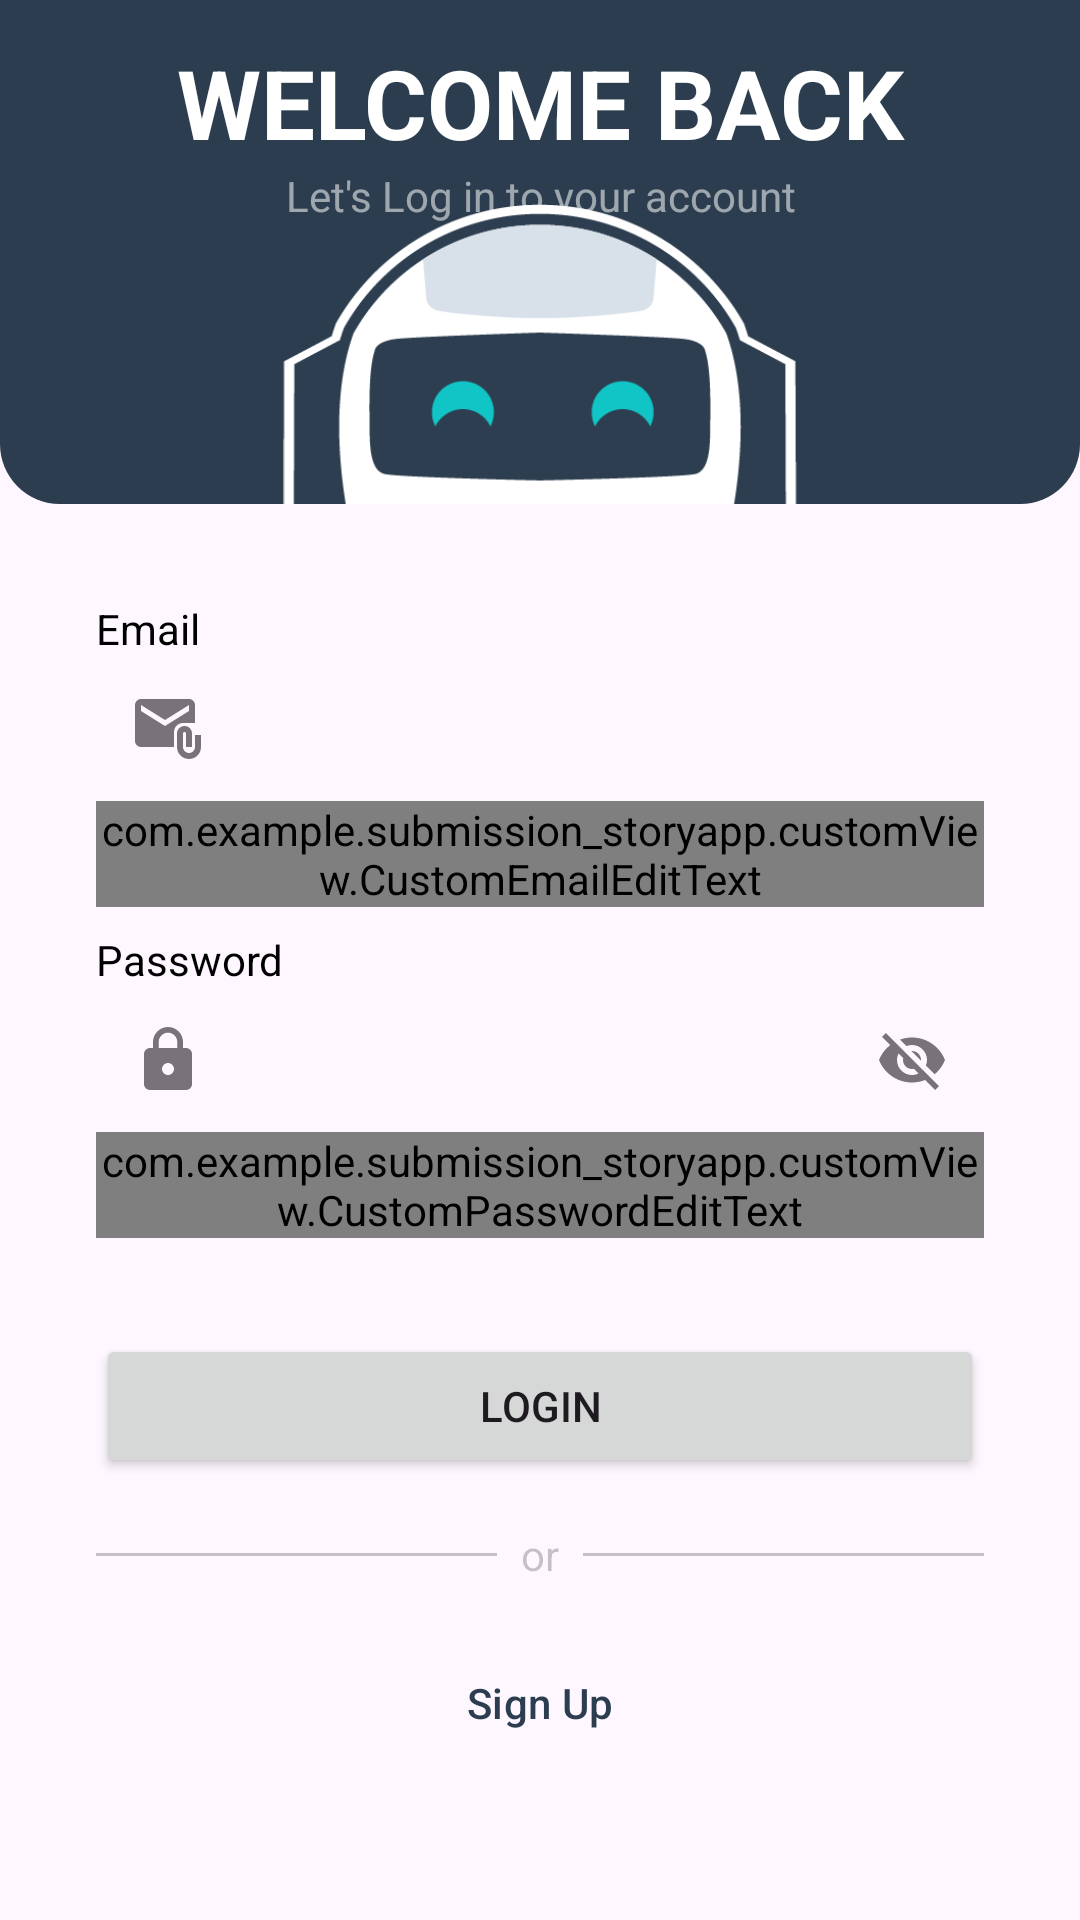

Write the Android layout XML for this screen, with the resource values it uses.
<!-- AndroidManifest.xml: application theme Theme.SubmissionStoryApp -->
<!-- res/layout/activity_login.xml -->
<?xml version="1.0" encoding="utf-8"?>
<androidx.constraintlayout.widget.ConstraintLayout xmlns:android="http://schemas.android.com/apk/res/android"
    xmlns:app="http://schemas.android.com/apk/res-auto"
    xmlns:tools="http://schemas.android.com/tools"
    android:id="@+id/main"
    android:layout_width="match_parent"
    android:layout_height="match_parent"
    tools:context=".view.login.LoginActivity">

    <View
        android:id="@+id/top_background"
        android:layout_width="match_parent"
        android:layout_height="wrap_content"
        android:layout_marginBottom="32dp"
        android:background="@drawable/custom_background"
        app:layout_constraintBottom_toTopOf="@id/tv_login_email" />


    <TextView
        android:id="@+id/tv_welcome"
        android:layout_width="match_parent"
        android:layout_height="wrap_content"
        android:gravity="center"
        android:text="@string/tv_welcome"
        android:textColor="@color/white"
        android:textSize="32sp"
        android:textStyle="bold"
        app:layout_constraintBottom_toTopOf="@id/iv_robo"
        app:layout_constraintEnd_toEndOf="parent"
        app:layout_constraintStart_toStartOf="parent"
        app:layout_constraintTop_toTopOf="parent" />

    <TextView
        android:layout_width="match_parent"
        android:layout_height="wrap_content"
        app:layout_constraintTop_toBottomOf="@id/tv_welcome"
        app:layout_constraintStart_toStartOf="parent"
        app:layout_constraintEnd_toEndOf="parent"
        android:gravity="center"
        android:textColor="#8AFFFFFF"
        android:text="@string/tv_login_text"/>

    <ImageView
        android:id="@+id/iv_robo"
        android:layout_width="200dp"
        android:layout_height="100dp"
        android:contentDescription="@string/robo"
        android:src="@drawable/img"
        app:layout_constraintBottom_toBottomOf="@id/top_background"
        app:layout_constraintEnd_toEndOf="parent"
        app:layout_constraintStart_toStartOf="parent" />

    <TextView
        android:id="@+id/tv_login_email"
        android:layout_width="wrap_content"
        android:layout_height="wrap_content"
        android:layout_marginStart="32dp"
        android:text="@string/tv_email"
        android:textColor="@color/black"
        app:layout_constraintBottom_toTopOf="@id/ed_login_email_layout"
        app:layout_constraintStart_toStartOf="parent"
        tools:alpha="100" />

    <com.google.android.material.textfield.TextInputLayout
        android:id="@+id/ed_login_email_layout"
        style="@style/Widget.MaterialComponents.TextInputLayout.OutlinedBox"
        android:layout_width="0dp"
        android:layout_height="wrap_content"
        android:layout_marginStart="32dp"
        android:layout_marginEnd="32dp"
        android:layout_marginBottom="8dp"
        app:layout_constraintBottom_toTopOf="@id/tv_login_password"
        app:layout_constraintEnd_toEndOf="parent"
        app:layout_constraintStart_toStartOf="parent"
        app:startIconDrawable="@drawable/ic_email"
        tools:alpha="100">

        <com.example.submission_storyapp.customView.CustomEmailEditText
            android:id="@+id/ed_login_email"
            android:layout_width="match_parent"
            android:layout_height="wrap_content"
            android:ems="10"
            android:inputType="textEmailAddress"
            tools:ignore="SpeakableTextPresentCheck" />
    </com.google.android.material.textfield.TextInputLayout>

    <TextView
        android:id="@+id/tv_login_password"
        android:layout_width="wrap_content"
        android:layout_height="wrap_content"
        android:layout_marginStart="32dp"
        android:layout_marginTop="8dp"
        android:text="@string/tv_password"
        android:textColor="@color/black"
        app:layout_constraintBottom_toTopOf="@id/ed_login_password_layout"
        app:layout_constraintStart_toStartOf="parent"
        tools:alpha="100" />

    <com.google.android.material.textfield.TextInputLayout
        android:id="@+id/ed_login_password_layout"
        style="@style/Widget.MaterialComponents.TextInputLayout.OutlinedBox"
        android:layout_width="0dp"
        android:layout_height="wrap_content"
        android:layout_marginStart="32dp"
        android:layout_marginEnd="32dp"
        android:layout_marginBottom="32dp"
        app:endIconMode="password_toggle"
        app:layout_constraintBottom_toTopOf="@id/btn_login"
        app:layout_constraintEnd_toEndOf="parent"
        app:layout_constraintStart_toStartOf="parent"
        app:startIconDrawable="@drawable/ic_password"
        tools:alpha="100">

        <com.example.submission_storyapp.customView.CustomPasswordEditText
            android:id="@+id/ed_login_password"
            android:layout_width="match_parent"
            android:layout_height="wrap_content"
            android:ems="10"
            android:inputType="textPassword"
            tools:ignore="SpeakableTextPresentCheck" />
    </com.google.android.material.textfield.TextInputLayout>

    <Button
        android:id="@+id/btn_login"
        android:layout_width="match_parent"
        android:layout_height="wrap_content"
        android:layout_marginVertical="8dp"
        android:layout_marginStart="32dp"
        android:layout_marginEnd="32dp"
        android:text="@string/btn_login"
        app:layout_constraintBottom_toTopOf="@id/grid"
        app:layout_constraintEnd_toEndOf="parent"
        app:layout_constraintStart_toStartOf="parent" />

    <LinearLayout
        android:id="@+id/grid"
        android:layout_width="match_parent"
        android:layout_height="wrap_content"
        android:layout_marginVertical="8dp"
        android:layout_marginStart="32dp"
        android:layout_marginEnd="32dp"
        android:gravity="center"
        android:orientation="horizontal"
        app:layout_constraintBottom_toTopOf="@id/btn_signup"
        app:layout_constraintEnd_toEndOf="@id/btn_signup"
        app:layout_constraintStart_toStartOf="@id/btn_signup">

        <View
            android:layout_width="0dp"
            android:layout_height="1dp"
            android:layout_weight="1"
            android:background="@color/grid_color" />

        <TextView
            android:layout_width="wrap_content"
            android:layout_height="wrap_content"
            android:layout_marginHorizontal="8dp"
            android:layout_marginVertical="8dp"
            android:text="@string/tv_or"
            android:textColor="@color/grid_color" />

        <View
            android:layout_width="0dp"
            android:layout_height="1dp"
            android:layout_weight="1"
            android:background="@color/grid_color" />

    </LinearLayout>

    <Button
        android:id="@+id/btn_signup"
        style="?attr/materialIconButtonOutlinedStyle"
        android:layout_width="match_parent"
        android:layout_height="wrap_content"
        android:layout_marginVertical="8dp"
        android:layout_marginStart="32dp"
        android:layout_marginEnd="32dp"
        android:text="@string/btn_signup"
        android:textColor="@color/dicoding_color"
        app:layout_constraintBottom_toBottomOf="parent"
        app:layout_constraintEnd_toEndOf="parent"
        app:layout_constraintStart_toStartOf="parent"
        app:layout_constraintTop_toBottomOf="parent"
        app:layout_constraintTop_toTopOf="parent"
        app:layout_constraintVertical_bias="0.93" />

    <com.google.android.material.progressindicator.LinearProgressIndicator
        android:id="@+id/progressIndicator"
        android:layout_width="match_parent"
        android:layout_height="wrap_content"
        android:indeterminate="true"
        android:visibility="gone"
        app:layout_constraintEnd_toEndOf="parent"
        app:layout_constraintStart_toStartOf="parent"
        app:layout_constraintTop_toTopOf="parent" />

</androidx.constraintlayout.widget.ConstraintLayout>
<!-- resources referenced by this layout -->
<resources>
  <color name="black">#FF000000</color>
  <color name="dicoding_color">#2c3d4f</color>
  <color name="grid_color">#39000000</color>
  <color name="white">#FFFFFFFF</color>
  <!-- drawable custom_background (drawable) -->
  <?xml version="1.0" encoding="utf-8"?>
  <shape xmlns:android="http://schemas.android.com/apk/res/android">
      <solid android:color="@color/dicoding_color" />
      <corners
          android:bottomRightRadius="20dp"
          android:bottomLeftRadius="20dp"/>
  </shape>
  <!-- drawable ic_email (drawable) -->
  <vector xmlns:android="http://schemas.android.com/apk/res/android" android:height="24dp" android:tint="#2C3D4F" android:viewportHeight="24" android:viewportWidth="24" android:width="24dp">
        
      <path android:fillColor="@android:color/white" android:pathData="M21,10V4c0,-1.1 -0.9,-2 -2,-2H3C1.9,2 1.01,2.9 1.01,4L1,16c0,1.1 0.9,2 2,2h11v-5c0,-1.66 1.34,-3 3,-3H21zM11,11L3,6V4l8,5l8,-5v2L11,11z"/>
        
      <path android:fillColor="@android:color/white" android:pathData="M21,14v4c0,1.1 -0.9,2 -2,2s-2,-0.9 -2,-2v-4.5c0,-0.28 0.22,-0.5 0.5,-0.5s0.5,0.22 0.5,0.5V18h2v-4.5c0,-1.38 -1.12,-2.5 -2.5,-2.5S15,12.12 15,13.5V18c0,2.21 1.79,4 4,4s4,-1.79 4,-4v-4H21z"/>
      
  </vector>
  <!-- drawable ic_password (drawable) -->
  <vector xmlns:android="http://schemas.android.com/apk/res/android" android:height="24dp" android:tint="#2C3D4F" android:viewportHeight="24" android:viewportWidth="24" android:width="24dp">
        
      <path android:fillColor="@android:color/white" android:pathData="M18,8h-1L17,6c0,-2.76 -2.24,-5 -5,-5S7,3.24 7,6v2L6,8c-1.1,0 -2,0.9 -2,2v10c0,1.1 0.9,2 2,2h12c1.1,0 2,-0.9 2,-2L20,10c0,-1.1 -0.9,-2 -2,-2zM12,17c-1.1,0 -2,-0.9 -2,-2s0.9,-2 2,-2 2,0.9 2,2 -0.9,2 -2,2zM15.1,8L8.9,8L8.9,6c0,-1.71 1.39,-3.1 3.1,-3.1 1.71,0 3.1,1.39 3.1,3.1v2z"/>
      
  </vector>
  <!-- drawable img: png bitmap (drawable, 13108 bytes) -->
  <string name="btn_login">Login</string>
  <string name="btn_signup">Sign Up</string>
  <string name="robo">dicoding_robo</string>
  <string name="tv_email">Email</string>
  <string name="tv_login_text">Let\'s Log in to your account</string>
  <string name="tv_or">or</string>
  <string name="tv_password">Password</string>
  <string name="tv_welcome">WELCOME BACK</string>
  <style name="Theme.SubmissionStoryApp" parent="Base.Theme.SubmissionStoryApp" />
  <style name="Base.Theme.SubmissionStoryApp" parent="Theme.Material3.DayNight.NoActionBar">
          <item name="colorPrimary">@color/dicoding_color</item>
      </style>
</resources>
